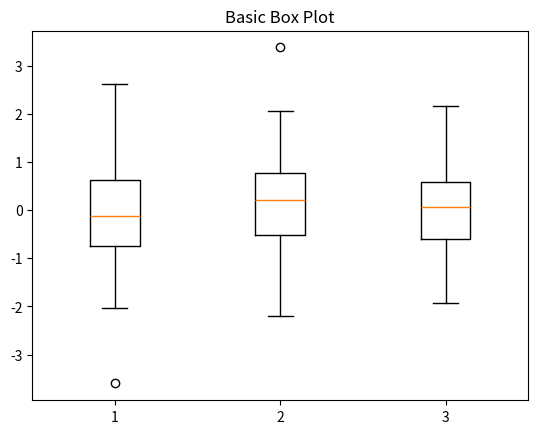
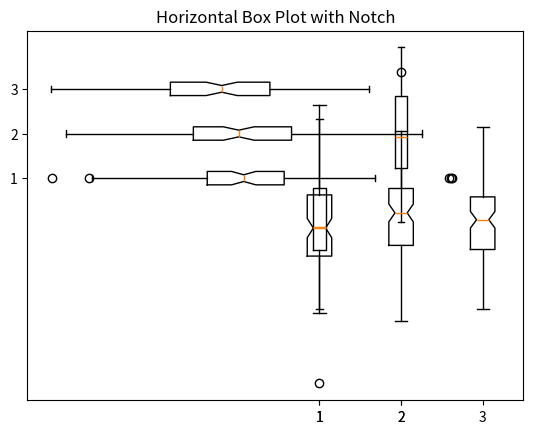
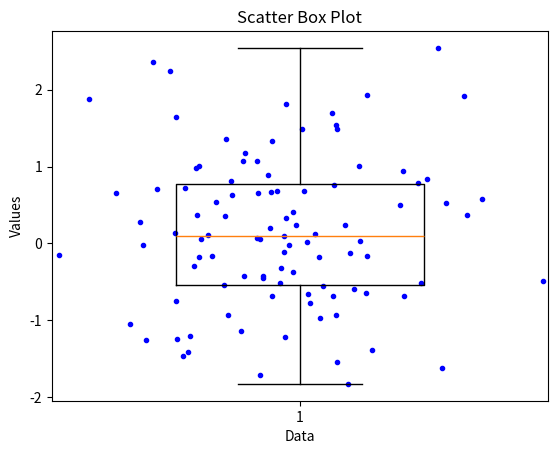

Reproduce these figures in Python, in order.
"""
Chapter 8 Example 12, 13, 14, 15 & 16
Example 12: Boxplot
Example 13: Boxplot with notch
Example 14: Group boxplot
Example 15: Horizontal boxplot
Example 16: Scatter box plot
"""

import numpy as np
import matplotlib.pyplot as plt

# Generate random data for Example 12 & 13
data = np.random.randn(100, 3)

# Example 12: Boxplot
# Create a figure for the plot
plt.figure()

# Plot a basic box plot
plt.boxplot(data)
plt.title('Basic Box Plot')
plt.show()


# Example 13: Boxplot with notch
# Create a figure for the plot
plt.figure()
# Plot a box plot with notches
plt.boxplot(data, notch=True)

plt.title('Notch Box Plot')
plt.show()


# Example 14: Grouped box plot
# Generate random data for two groups
group1 = np.random.randn(100)
group2 = np.random.randn(100) + 2

plt.boxplot([group1, group2])
plt.title('Grouped Box Plot')
plt.show()


# Example 15: Horizontal boxplot
hdata = np.random.randn(100, 3)
# plt.figure()
plt.boxplot(hdata, notch=True, vert=False)
plt.title('Horizontal Box Plot with Notch')
plt.show()


# Example 16: Scatter box plot
sdata = np.random.randn(100)
plt.figure()
plt.boxplot(sdata, widths=0.5)

data_points = len(sdata)
x = np.ones(data_points)
x_jitter = x + 0.2 * np.random.randn(data_points)

plt.scatter(x_jitter, sdata, marker='.', edgecolor='b', facecolor='b', linewidth=1)
plt.title('Scatter Box Plot')
plt.xlabel('Data')
plt.ylabel('Values')
plt.show()
